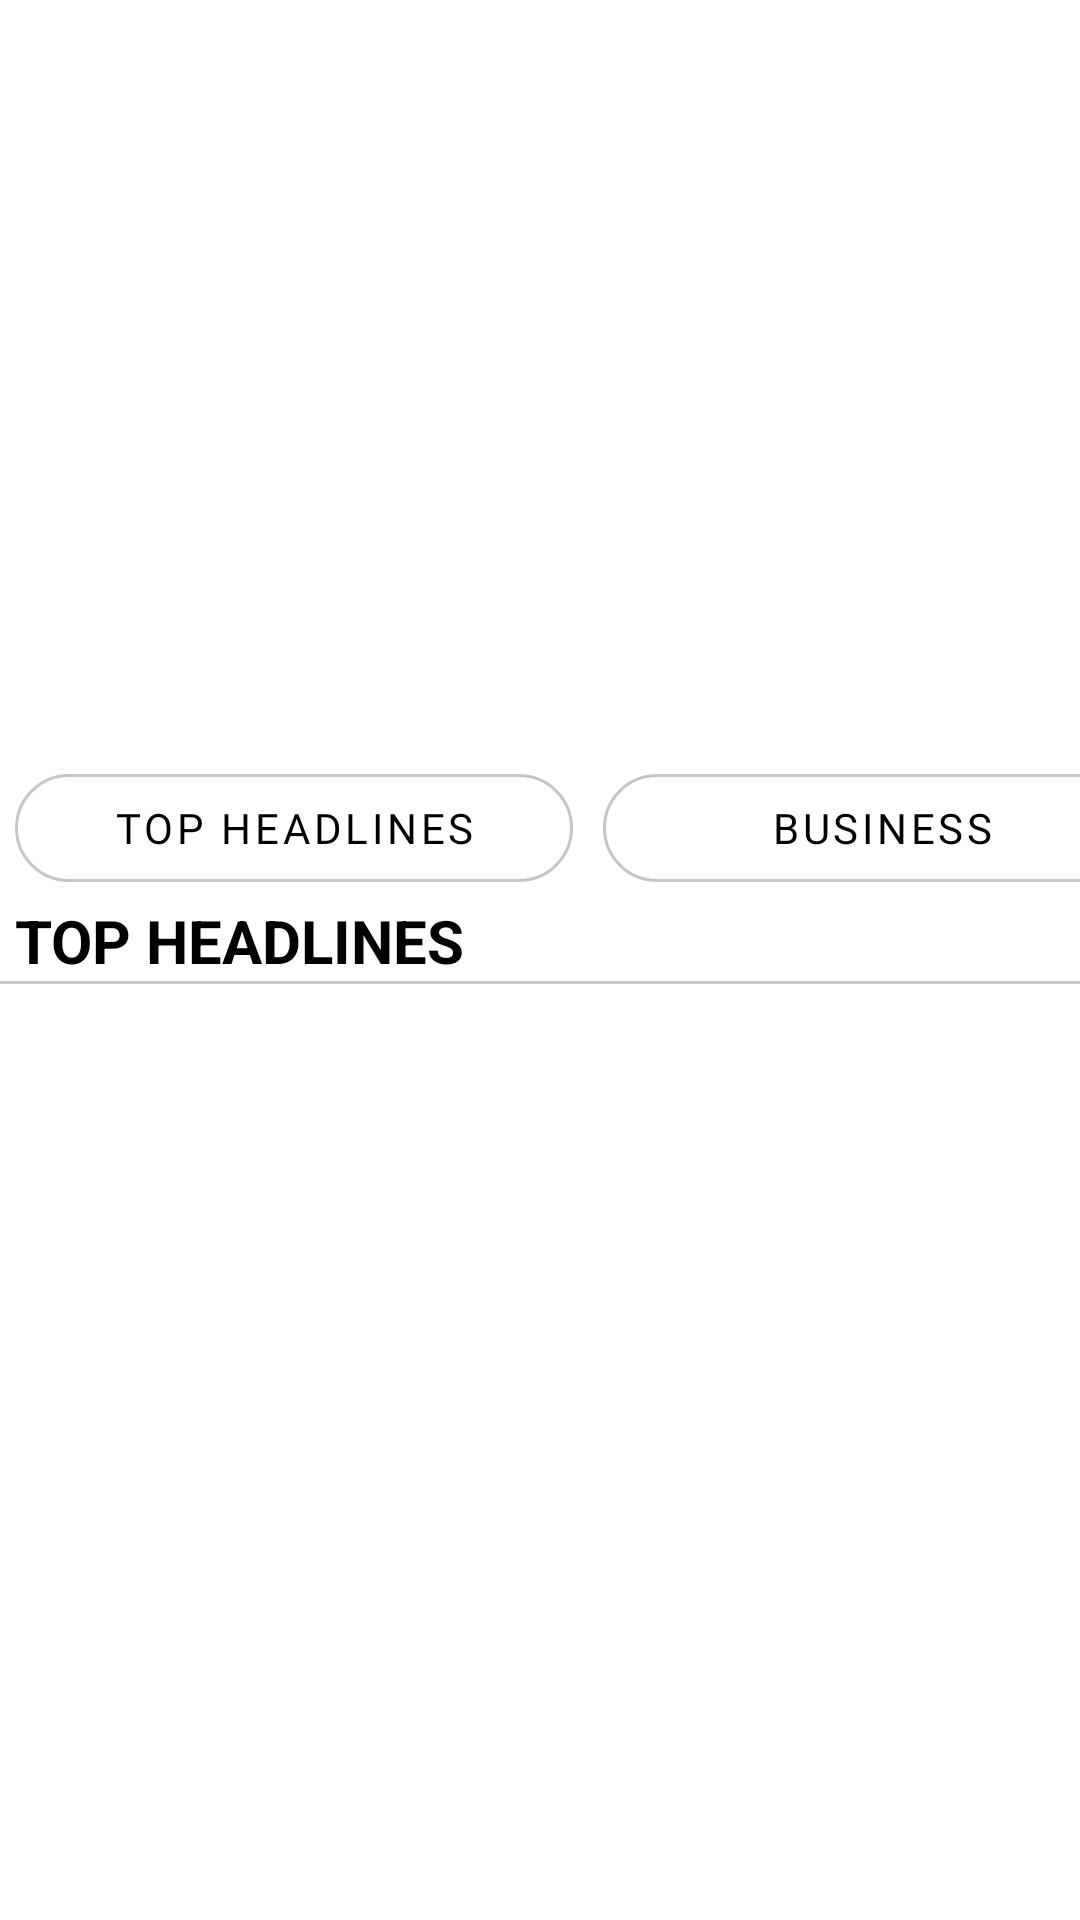

This screen was rendered from an Android layout file. Write that file and the resources it references.
<!-- AndroidManifest.xml: application theme Theme.Project01 -->
<!-- res/layout/fragment_home.xml -->
<?xml version="1.0" encoding="utf-8"?>
<androidx.constraintlayout.widget.ConstraintLayout xmlns:android="http://schemas.android.com/apk/res/android"
    xmlns:app="http://schemas.android.com/apk/res-auto"
    xmlns:tools="http://schemas.android.com/tools"
    android:layout_width="match_parent"
    android:layout_height="match_parent"
    android:background="@color/white"
    tools:context=".HomeFragment">

    <LinearLayout
        android:id="@+id/linearLayout"
        android:layout_width="match_parent"
        android:layout_height="wrap_content"
        android:orientation="vertical"
        app:layout_constraintBottom_toBottomOf="parent"
        app:layout_constraintEnd_toEndOf="parent"
        app:layout_constraintStart_toStartOf="parent"
        app:layout_constraintTop_toTopOf="parent">

       <HorizontalScrollView
           android:layout_width="match_parent"
           android:layout_height="wrap_content"
           android:scrollbars="none"
           >
           <LinearLayout
               android:id="@+id/linearLayout2"
               android:layout_width="match_parent"
               android:layout_height="wrap_content"
               android:gravity="center"
               android:orientation="horizontal"
               app:layout_constraintBottom_toTopOf="@+id/recycler_view"
               app:layout_constraintEnd_toEndOf="parent"
               app:layout_constraintHorizontal_bias="0.0"
               app:layout_constraintStart_toStartOf="parent"
               app:layout_constraintTop_toTopOf="parent">


               
               <com.google.android.material.button.MaterialButton
                   android:id="@+id/top_headlines"
                   android:layout_width="186dp"
                   android:layout_height="wrap_content"
                   android:layout_marginLeft="5dp"
                   android:layout_marginRight="5dp"
                   android:elevation="0dp"
                   android:fontFamily="@font/roboto_black"
                   android:stateListAnimator="@null"
                   android:text="@string/top_headlines"
                   android:textColor="@color/black"
                   app:backgroundTint="@color/transparent"
                   app:cornerRadius="40dp"
                   app:strokeColor="@color/app_grey_text_4"
                   app:strokeWidth="1dp" />

               <com.google.android.material.button.MaterialButton
                   android:id="@+id/business_button"
                   android:layout_width="186dp"
                   android:layout_height="wrap_content"
                   android:layout_marginLeft="5dp"
                   android:layout_marginRight="5dp"
                   android:elevation="0dp"
                   android:fontFamily="@font/roboto_black"
                   android:stateListAnimator="@null"
                   android:text="@string/business"
                   android:textColor="@color/black"
                   app:backgroundTint="@color/transparent"
                   app:cornerRadius="40dp"
                   app:strokeColor="@color/app_grey_text_4"
                   app:strokeWidth="1dp" />

               <com.google.android.material.button.MaterialButton
                   android:id="@+id/entertainment_button"
                   android:layout_width="186dp"
                   android:layout_height="wrap_content"
                   android:layout_marginLeft="5dp"
                   android:layout_marginRight="5dp"
                   android:elevation="0dp"
                   android:fontFamily="@font/roboto_black"
                   android:stateListAnimator="@null"
                   android:text="@string/entertainment"
                   android:textColor="@color/black"
                   app:backgroundTint="@color/transparent"
                   app:cornerRadius="40dp"
                   app:strokeColor="@color/app_grey_text_4"
                   app:strokeWidth="1dp" />

           </LinearLayout>
       </HorizontalScrollView>


        <TextView
            android:id="@+id/header_text"
            android:layout_width="wrap_content"
            android:layout_height="wrap_content"
            android:layout_gravity="left"
            android:layout_marginLeft="5dp"
            android:text="Top Headlines"
            android:textAllCaps="true"
            android:textColor="@color/black"
            android:textSize="20sp"
            android:textStyle="bold" />

        <View
            android:layout_width="wrap_content"
            android:layout_height="1dp"
            android:background="@color/app_grey_text_4"/>

        <androidx.recyclerview.widget.RecyclerView
            android:id="@+id/recycler_view"
            android:layout_width="match_parent"
            android:layout_height="wrap_content"
            android:layout_marginBottom="60dp"
            app:layout_constraintTop_toBottomOf="@+id/linearLayout"
            tools:layout_editor_absoluteX="0dp" />

    </LinearLayout>


</androidx.constraintlayout.widget.ConstraintLayout>
<!-- resources referenced by this layout -->
<resources>
  <color name="app_grey_text_4">#C6C6C6</color>
  <color name="black">#FF000000</color>
  <color name="transparent">#00000000</color>
  <color name="white">#FFFFFFFF</color>
  <string name="business">business</string>
  <string name="entertainment">entertainment</string>
  <string name="top_headlines">top headlines</string>
  <style name="Theme.Project01" parent="Theme.MaterialComponents.DayNight.DarkActionBar">
          
          <item name="colorPrimary">@color/black</item>
          <item name="colorOnPrimary">@color/white</item>
          <item name="colorOnSecondary">@color/black</item>
  
          
          <item name="android:windowBackground">@android:color/white</item>
          <item name="android:statusBarColor">@color/primary_bg_color</item>
          <item name="android:windowLightStatusBar">true</item>
  
          
          <item name="actionBarStyle">@style/ActionBarStyle</item>
      </style>
  <color name="primary_bg_color">#FFFFFF</color>
  <style name="ActionBarStyle" parent="@style/Widget.MaterialComponents.ActionBar.Solid">
          <item name="background">@drawable/gradient_main_bg_color_cold</item>
          <item name="elevation">0dp</item>
      </style>
  <!-- drawable gradient_main_bg_color_cold (drawable) -->
  <?xml version="1.0" encoding="utf-8"?>
  <shape xmlns:android="http://schemas.android.com/apk/res/android">
      <gradient
          android:type="linear"
          android:endColor="#FFFFFF"
          android:startColor="#5F5F5F"
          android:angle="360" />
  </shape>
</resources>
